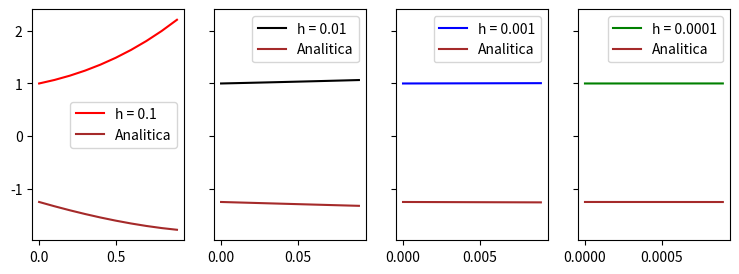

The matplotlib source for this figure:
import numpy as np
from time import time
import matplotlib.pyplot as plt

def Diferencial1(x,y):
    """
    y' =e^x - 2Y
    """
    return np.exp(x) - 2*y

def Diferencial2(x,y):
    """
    y' = (3X + 2Y) / 3
    """
    return ((3*x) + (2*y))/3

def Analitica1(t):
    """
    Funcion encargada de dar el resultado analitico de la primera Diferencial
    y(t)=(e^t/3)+(c1/e^2*t)
    """
    return (np.exp(t)/3)+ (1/np.exp(2*t))

def Analitica2(t):
    """
    Funcion encargada de dar el resultado analitico de la Segunda Diferencial
    y(t) = ((-3*t)/2) - (9/4) + (c1*e^((2*t)/3))
    """
    return ((-3*t)/2) - (9/4) + (1*np.exp((2*t)/3))  

def euler(f,t0,y0,h,n):
    """
    Funcion encargada de hallar la aproximacion por el metodo de euler retornando dos arreglos uno con las t a evaluadas con el crecimiento de h
    y otro con las soluciones de estos t

    Entrada:
        f: es la ecuacion diferencial
        t0,y0: Valores iniciales de t y y
        h: incremento 
        n: numero de puntos
    """
    T=[]
    Y=[]
    
    for i in range(n):
        if i==0:
            T.append(t0)
            Y.append(y0)
        else:
            T.append(T[-1]+h)
            Y.append(Y[-1]+f(T[i-1],Y[i-1])*h)
    return T,Y



def main():

    t0= 0
    y0= 1
    h=0.001
    n= 10
    start_time = time()

    F=Diferencial2
    T,Y = euler(F,t0,y0,0.1,n)
    T2,Y2 = euler(F,t0,y0,0.01,n)
    T3,Y3 = euler(F,t0,y0,0.001,n)
    T4,Y4 = euler(F,t0,y0,0.0001,n)

    FA=Analitica2
    
    YAnalitica = np.array([FA(T[i]) for i in range(len(T))])
    YAnalitica2 = np.array([FA(T2[i]) for i in range(len(T2))])
    YAnalitica3 = np.array([FA(T3[i]) for i in range(len(T3))])
    YAnalitica4 = np.array([FA(T4[i]) for i in range(len(T4))])
    
    elapsed_time = time() - start_time
    
    Error2 = np.mean([  0 if FA(T[x]) ==0 else abs((FA(T[x])-Y[x])/FA(T[x]))  for x in range(len(T)-1)])

    
    print("Error 2: ",Error2)
    print("Tiempo: {} ".format(elapsed_time))


    fig, axs = plt.subplots(1, 4, figsize=(9, 3), sharey=True)

    axs[0].plot(T,Y,color="r",label='h = 0.1')
    axs[0].plot(T,YAnalitica,color="brown",label="Analitica")
    axs[0].legend()

    axs[1].plot(T2,Y2,color="black",label='h = 0.01')
    axs[1].plot(T2,YAnalitica2,color="brown",label="Analitica")
    axs[1].legend()

    axs[2].plot(T3,Y3,color="b",label='h = 0.001')
    axs[2].plot(T3,YAnalitica3,color="brown",label="Analitica")
    axs[2].legend()

    axs[3].plot(T4,Y4,color="g",label='h = 0.0001')
    axs[3].plot(T4,YAnalitica4,color="brown",label="Analitica")
    axs[3].legend()

    plt.show()

main()